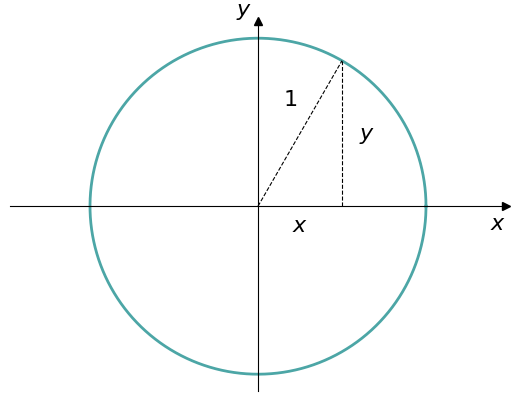

The script that saved this image:
import numpy as np
import matplotlib.pyplot as plt

def circle(x0, y0, r):
    t = np.linspace(0, 2 * np.pi, 1024)
    x = x0 + r * np.cos(t)
    y = y0 + r * np.sin(t)
    return x, y




fig, ax = plt.subplots()
x, y = circle(0, 0, 1)
ax.plot(x, y, color="teal", lw=2, alpha=0.7)

ax.spines["left"].set_position("zero")
ax.spines["right"].set_color("none")
ax.spines["bottom"].set_position("zero")
ax.spines["top"].set_color("none")

ax.plot(1, 0, ">k", transform=ax.get_yaxis_transform(), clip_on=False)
ax.plot(0, 1, "^k", transform=ax.get_xaxis_transform(), clip_on=False)

ax.set_xlabel(r"$x$", fontsize=16, loc="right")
ax.set_ylabel(r"$y$", fontsize=16, loc="top", rotation="horizontal")

plt.plot([0, np.cos(np.pi/3)], [0, np.sin(np.pi/3)], color="black", lw=0.8, linestyle="--")
plt.plot([np.cos(np.pi/3), np.cos(np.pi/3)], [0, np.sin(np.pi/3)], color="black", lw=0.8, linestyle="--")

plt.text(
    x=0.15,
    y=0.6,
    s="$1$",
    fontsize=16,
)



plt.text(
    x=0.2,
    y=-0.15,
    s=r"$x$",
    fontsize=16,
)


plt.text(
    x=0.6,
    y=0.4,
    s=r"$y$",
    fontsize=16,
)

plt.xticks([])
plt.yticks([])


plt.axis("equal")
plt.savefig("sirkel.png")



plt.show()
